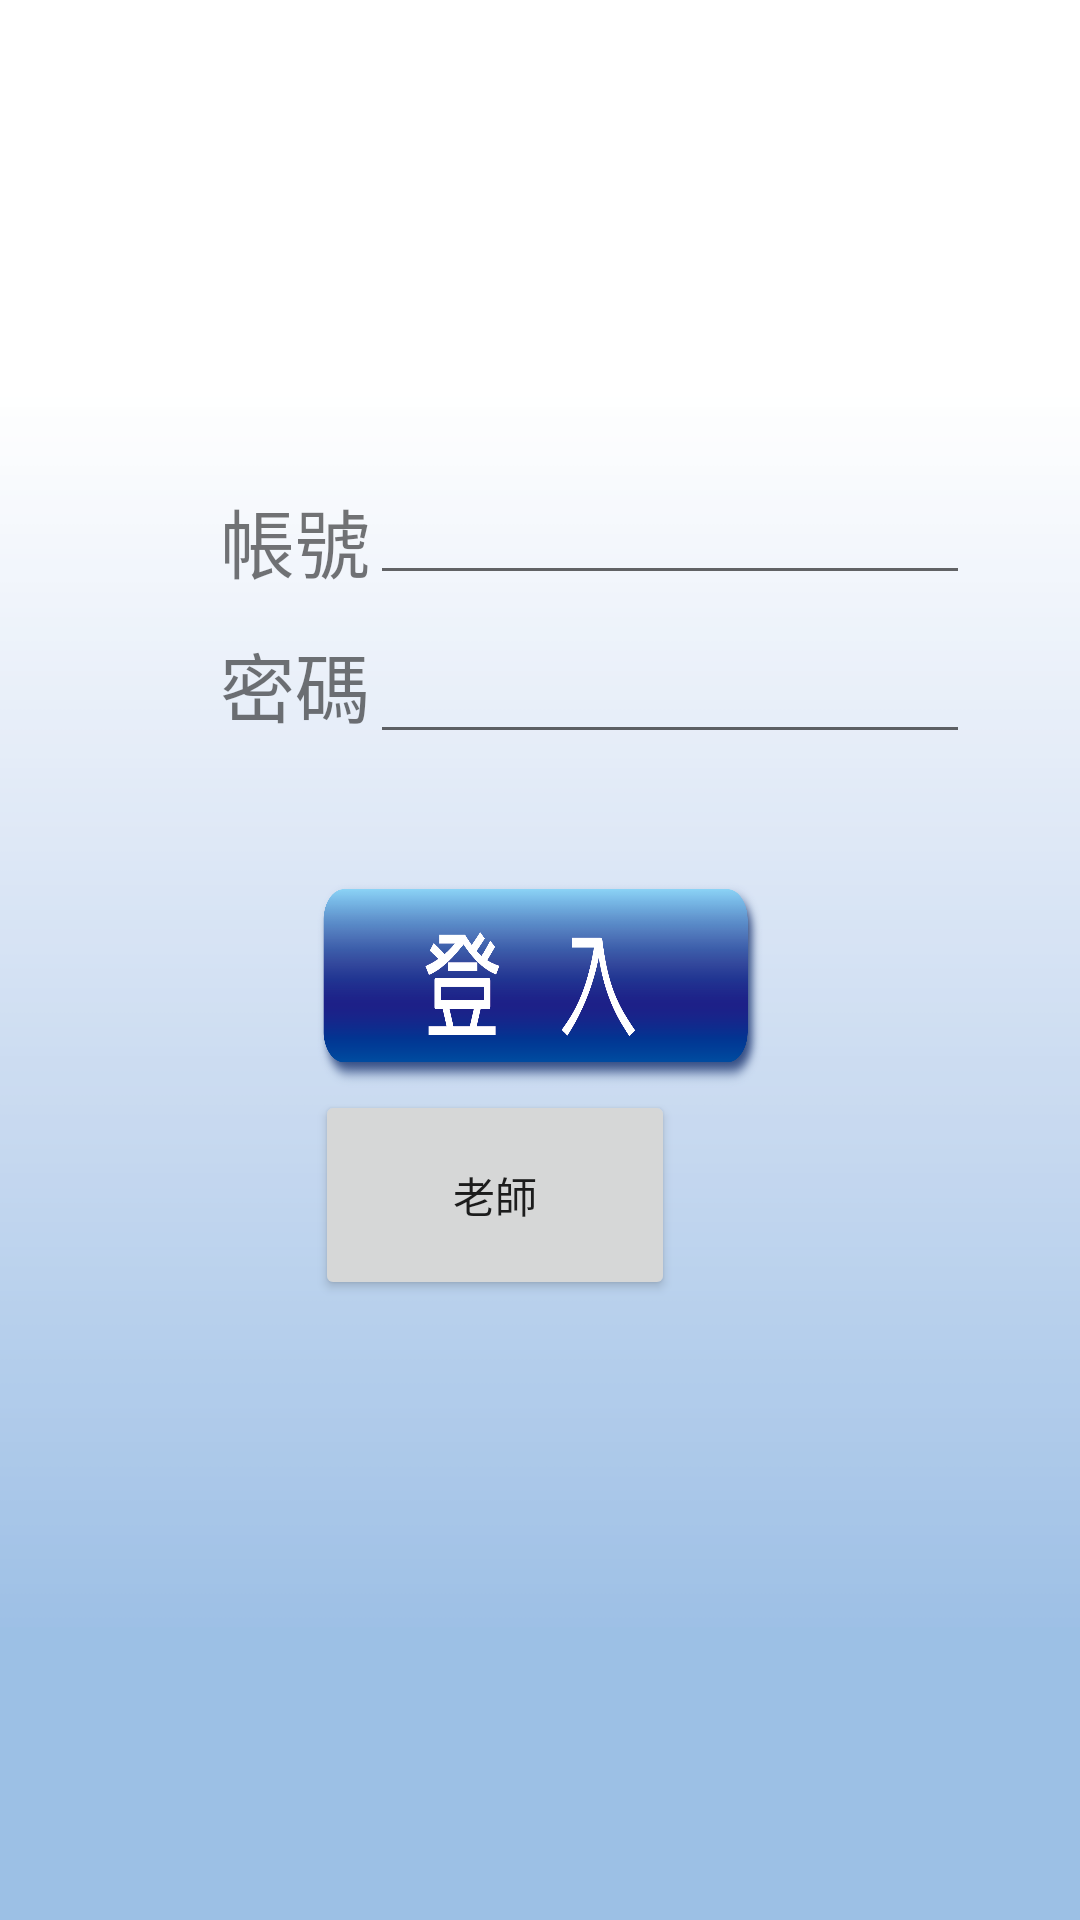

The Android layout XML behind this screen, and the referenced resources:
<!-- AndroidManifest.xml: application theme AppTheme -->
<!-- res/layout/activity_main.xml -->
<?xml version="1.0" encoding="utf-8"?>
<RelativeLayout xmlns:android="http://schemas.android.com/apk/res/android"
    xmlns:tools="http://schemas.android.com/tools"
    android:layout_width="match_parent"
    android:layout_height="match_parent"
    android:paddingBottom="@dimen/activity_vertical_margin"
    android:paddingLeft="@dimen/activity_horizontal_margin"
    android:paddingRight="@dimen/activity_horizontal_margin"
    android:paddingTop="@dimen/activity_vertical_margin"
    tools:context="com.example.user.a0705.MainActivity"
    android:background="@drawable/background">

    <EditText
        android:layout_width="200dp"
        android:layout_height="wrap_content"
        android:id="@+id/editID"
        android:layout_marginTop="157dp"
        android:layout_marginRight="37dp"
        android:layout_marginEnd="37dp"
        android:layout_alignParentTop="true"
        android:layout_alignParentRight="true"
        android:layout_alignParentEnd="true" />

    <EditText
        android:layout_width="200dp"
        android:layout_height="wrap_content"

        android:id="@+id/editPWD"
     android:inputType="textPassword"
     android:ems="10"
        android:layout_marginTop="210dp"
        android:layout_marginRight="37dp"
        android:layout_marginEnd="37dp"
        android:layout_alignParentTop="true"
        android:layout_alignParentRight="true"
        android:layout_alignParentEnd="true" />



    <Button
        android:layout_width="150dp"
        android:layout_height="70dp"
        android:id="@+id/button"
        android:layout_marginTop="42dp"
        android:alpha="100"
        style="oval"
        android:layout_below="@+id/editPWD"
        android:background="@drawable/login"
        android:layout_centerHorizontal="true" />

    <TextView
        android:layout_width="wrap_content"
        android:layout_height="wrap_content"
        android:text="帳號"
        android:id="@+id/textView"
        android:textSize="25dp"
        android:layout_alignBottom="@+id/editID"
        android:layout_toLeftOf="@+id/editID"
        android:layout_toStartOf="@+id/editID" />

    <TextView
        android:layout_width="wrap_content"
        android:layout_height="wrap_content"
        android:text="密碼"
        android:id="@+id/textView2"
        android:textSize="25dp"
        android:layout_alignTop="@+id/editPWD"
        android:layout_toLeftOf="@+id/editPWD"
        android:layout_toStartOf="@+id/editPWD" />

    <Button
        style="oval"
        android:layout_width="120dp"
        android:layout_height="70dp"
        android:text="老師"
        android:id="@+id/test"
        android:alpha="100"
        android:layout_below="@+id/button"
        android:layout_alignLeft="@+id/button"
        android:layout_alignStart="@+id/button" />

</RelativeLayout>
<!-- resources referenced by this layout -->
<resources>
  <!-- drawable background: png bitmap (drawable, 11176 bytes) -->
  <!-- drawable login: png bitmap (drawable, 69237 bytes) -->
</resources>
